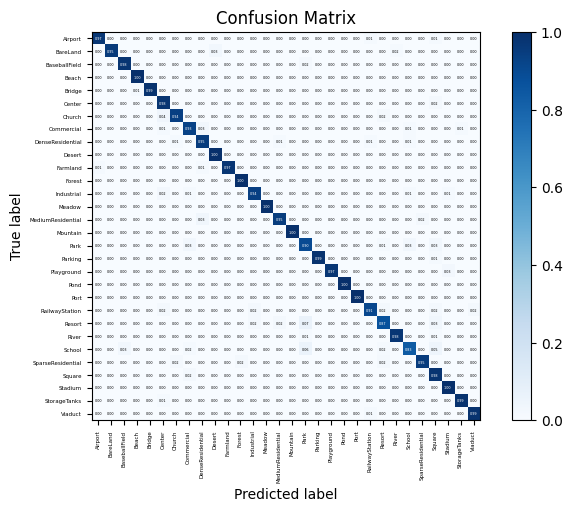

Reproduce this figure in Python.
import numpy as np
import matplotlib.pyplot as plt
import itertools
import seaborn as sns


# best: 0.964
# 绘制混淆矩阵
def plot_confusion_matrix(cm, classes, normalize=False, title='Confusion matrix', cmap=plt.cm.Blues):
    """
    This function prints and plots the confusion matrix.
    Normalization can be applied by setting `normalize=True`.
    Input
    - cm : 计算出的混淆矩阵的值
    - classes : 混淆矩阵中每一行每一列对应的列
    - normalize : True:显示百分比, False:显示个数
    """
    if normalize:
        cm = cm.astype('float') / cm.sum(axis=1)[:, np.newaxis]
        print("Normalized confusion matrix")
    else:
        print('Confusion matrix, without normalization')
    print(cm)

    plt.imshow(cm, interpolation='nearest', cmap=cmap)
    plt.title(title)
    plt.colorbar()
    tick_marks = np.arange(len(classes))
    plt.xticks(tick_marks, classes, rotation=90, fontsize=4)
    plt.yticks(tick_marks, classes, fontsize=4)

    sns.set(font_scale=0.2)  # 调整混淆矩阵中字体的大小
    fmt = '.2f' if normalize else 'd'
    thresh = cm.max() / 2.
    for i, j in itertools.product(range(cm.shape[0]), range(cm.shape[1])):
        plt.text(j, i, format(cm[i, j], fmt),
                 verticalalignment='center',
                 horizontalalignment='center',
                 color="white" if cm[i, j] > thresh else "black")
    plt.gcf().subplots_adjust(bottom=0.3)
    plt.tight_layout()
    plt.xlabel('Predicted label')
    plt.ylabel('True label')
    # plt.savefig("../plot/AID30_resnext_8020_to_mergenew_2080_Fig1.png", dpi=500, format="png", bbox_inches='tight')
    plt.show()


cnf_matrix = np.array([[0.97260274, 0., 0., 0., 0., 0.,
                        0., 0., 0., 0., 0., 0.,
                        0., 0., 0., 0., 0., 0.,
                        0., 0., 0., 0.01369863, 0., 0.,
                        0., 0., 0.01369863, 0., 0., 0., ],
                       [0., 0.95384615, 0., 0., 0., 0.,
                        0., 0., 0., 0.03076923, 0., 0.,
                        0., 0., 0., 0., 0., 0.,
                        0., 0., 0., 0., 0., 0.01538462,
                        0., 0., 0., 0., 0., 0., ],
                       [0., 0., 0.97674419, 0., 0., 0.,
                        0., 0., 0., 0., 0., 0.,
                        0., 0., 0., 0., 0.02325581, 0.,
                        0., 0., 0., 0., 0., 0.,
                        0., 0., 0., 0., 0., 0., ],
                       [0., 0., 0., 1., 0., 0.,
                        0., 0., 0., 0., 0., 0.,
                        0., 0., 0., 0., 0., 0.,
                        0., 0., 0., 0., 0., 0.,
                        0., 0., 0., 0., 0., 0., ],
                       [0., 0., 0., 0.01369863, 0.98630137, 0.,
                        0., 0., 0., 0., 0., 0.,
                        0., 0., 0., 0., 0., 0.,
                        0., 0., 0., 0., 0., 0.,
                        0., 0., 0., 0., 0., 0., ],
                       [0., 0., 0., 0., 0., 0.97826087,
                        0., 0., 0., 0., 0., 0.,
                        0., 0., 0., 0., 0., 0.,
                        0., 0., 0., 0., 0., 0.,
                        0., 0., 0.02173913, 0., 0., 0., ],
                       [0., 0., 0., 0., 0., 0.04081633,
                        0.93877551, 0., 0., 0., 0., 0.,
                        0., 0., 0., 0., 0., 0.,
                        0., 0., 0., 0., 0.02040816, 0.,
                        0., 0., 0., 0., 0., 0., ],
                       [0., 0., 0., 0., 0., 0.01428571,
                        0., 0.92857143, 0.02857143, 0., 0., 0.,
                        0., 0., 0., 0., 0., 0.,
                        0., 0., 0., 0., 0., 0.,
                        0.01428571, 0., 0., 0., 0.01428571, 0., ],
                       [0., 0., 0., 0., 0., 0.,
                        0.01234568, 0., 0.95061728, 0., 0., 0.,
                        0., 0., 0.01234568, 0., 0., 0.,
                        0., 0., 0., 0.01234568, 0., 0.,
                        0.01234568, 0., 0., 0., 0., 0., ],
                       [0., 0., 0., 0., 0., 0.,
                        0., 0., 0., 1., 0., 0.,
                        0., 0., 0., 0., 0., 0.,
                        0., 0., 0., 0., 0., 0.,
                        0., 0., 0., 0., 0., 0., ],
                       [0.01315789, 0., 0., 0., 0., 0.,
                        0., 0., 0.01315789, 0., 0.97368421, 0.,
                        0., 0., 0., 0., 0., 0.,
                        0., 0., 0., 0., 0., 0.,
                        0., 0., 0., 0., 0., 0., ],
                       [0., 0., 0., 0., 0., 0.,
                        0., 0., 0., 0., 0., 1.,
                        0., 0., 0., 0., 0., 0.,
                        0., 0., 0., 0., 0., 0.,
                        0., 0., 0., 0., 0., 0., ],
                       [0., 0., 0., 0., 0., 0.02469136,
                        0., 0.01234568, 0., 0., 0., 0.,
                        0.9382716, 0., 0., 0., 0., 0.,
                        0., 0., 0., 0., 0., 0.,
                        0.01234568, 0., 0., 0.01234568, 0., 0., ],
                       [0., 0., 0., 0., 0., 0.,
                        0., 0., 0., 0., 0., 0.,
                        0., 1., 0., 0., 0., 0.,
                        0., 0., 0., 0., 0., 0.,
                        0., 0., 0., 0., 0., 0., ],
                       [0., 0., 0., 0., 0., 0.,
                        0., 0., 0.03389831, 0., 0., 0.,
                        0., 0., 0.94915254, 0., 0., 0.,
                        0., 0., 0., 0., 0., 0.,
                        0., 0.01694915, 0., 0., 0., 0., ],
                       [0., 0., 0., 0., 0., 0.,
                        0., 0., 0., 0., 0., 0.,
                        0., 0., 0., 1., 0., 0.,
                        0., 0., 0., 0., 0., 0.,
                        0., 0., 0., 0., 0., 0., ],
                       [0., 0., 0., 0., 0., 0.,
                        0., 0.02985075, 0., 0., 0., 0.,
                        0., 0., 0., 0., 0.89552239, 0.,
                        0., 0., 0., 0., 0.01492537, 0.,
                        0.02985075, 0., 0.02985075, 0., 0., 0., ],
                       [0., 0., 0., 0., 0., 0.,
                        0., 0., 0., 0., 0., 0.,
                        0., 0., 0., 0., 0., 0.98734177,
                        0., 0., 0., 0., 0., 0.,
                        0., 0., 0.01265823, 0., 0., 0., ],
                       [0., 0., 0., 0., 0., 0.,
                        0., 0., 0., 0., 0., 0.,
                        0., 0., 0., 0., 0., 0.,
                        0.97368421, 0., 0., 0., 0., 0.,
                        0., 0., 0., 0.02631579, 0., 0., ],
                       [0., 0., 0., 0., 0., 0.,
                        0., 0., 0., 0., 0., 0.,
                        0., 0., 0., 0., 0., 0.,
                        0., 1., 0., 0., 0., 0.,
                        0., 0., 0., 0., 0., 0., ],
                       [0., 0., 0., 0., 0., 0.,
                        0., 0., 0., 0., 0., 0.,
                        0., 0., 0., 0., 0., 0.,
                        0., 0., 1., 0., 0., 0.,
                        0., 0., 0., 0., 0., 0., ],
                       [0., 0., 0., 0., 0., 0.01851852,
                        0., 0., 0., 0., 0., 0.,
                        0.01851852, 0., 0., 0., 0., 0.,
                        0., 0., 0., 0.90740741, 0.01851852, 0.,
                        0., 0., 0.01851852, 0., 0., 0.01851852],
                       [0., 0., 0., 0., 0., 0.,
                        0., 0., 0., 0., 0., 0.,
                        0.01639344, 0., 0.01639344, 0., 0.06557377, 0.,
                        0., 0., 0., 0., 0.86885246, 0.,
                        0., 0., 0.03278689, 0., 0., 0., ],
                       [0., 0., 0., 0., 0., 0.,
                        0., 0., 0., 0., 0., 0.,
                        0., 0., 0., 0., 0.01204819, 0.,
                        0., 0., 0., 0., 0., 0.97590361,
                        0., 0., 0.01204819, 0., 0., 0., ],
                       [0., 0., 0.03030303, 0., 0., 0.,
                        0., 0.01515152, 0., 0., 0., 0.,
                        0., 0., 0., 0., 0.06060606, 0.,
                        0., 0., 0., 0., 0.01515152, 0.,
                        0.83333333, 0., 0.04545455, 0., 0., 0., ],
                       [0., 0., 0., 0., 0., 0.,
                        0.01612903, 0., 0., 0., 0., 0.01612903,
                        0., 0., 0., 0., 0., 0.,
                        0., 0., 0., 0., 0.01612903, 0.,
                        0., 0.9516129, 0., 0., 0., 0., ],
                       [0., 0., 0., 0., 0., 0.,
                        0., 0.01818182, 0., 0., 0., 0.,
                        0., 0., 0., 0., 0., 0.,
                        0., 0., 0., 0., 0., 0.,
                        0., 0., 0.98181818, 0., 0., 0., ],
                       [0., 0., 0., 0., 0., 0.,
                        0., 0., 0., 0., 0., 0.,
                        0., 0., 0., 0., 0., 0.,
                        0., 0., 0., 0., 0., 0.,
                        0., 0., 0., 1., 0., 0., ],
                       [0., 0., 0., 0., 0., 0.01388889,
                        0., 0., 0., 0., 0., 0.,
                        0., 0., 0., 0., 0., 0.,
                        0., 0., 0., 0., 0., 0.,
                        0., 0., 0., 0., 0.98611111, 0., ],
                       [0., 0., 0., 0., 0., 0.,
                        0., 0., 0., 0., 0., 0.,
                        0., 0., 0., 0., 0., 0.,
                        0., 0., 0., 0.01190476, 0., 0.,
                        0., 0., 0., 0., 0., 0.98809524]])
print(cnf_matrix.shape)
attack_types = ['Airport', 'BareLand', 'BaseballField', 'Beach', 'Bridge', 'Center', 'Church', 'Commercial',
                'DenseResidential', 'Desert', 'Farmland', 'Forest', 'Industrial', 'Meadow', 'MediumResidential',
                'Mountain', 'Park', 'Parking', 'Playground', 'Pond', 'Port', 'RailwayStation', 'Resort', 'River',
                'School', 'SparseResidential', 'Square', 'Stadium', 'StorageTanks', 'Viaduct']

plot_confusion_matrix(cnf_matrix, classes=attack_types, normalize=True, title='Confusion Matrix')
